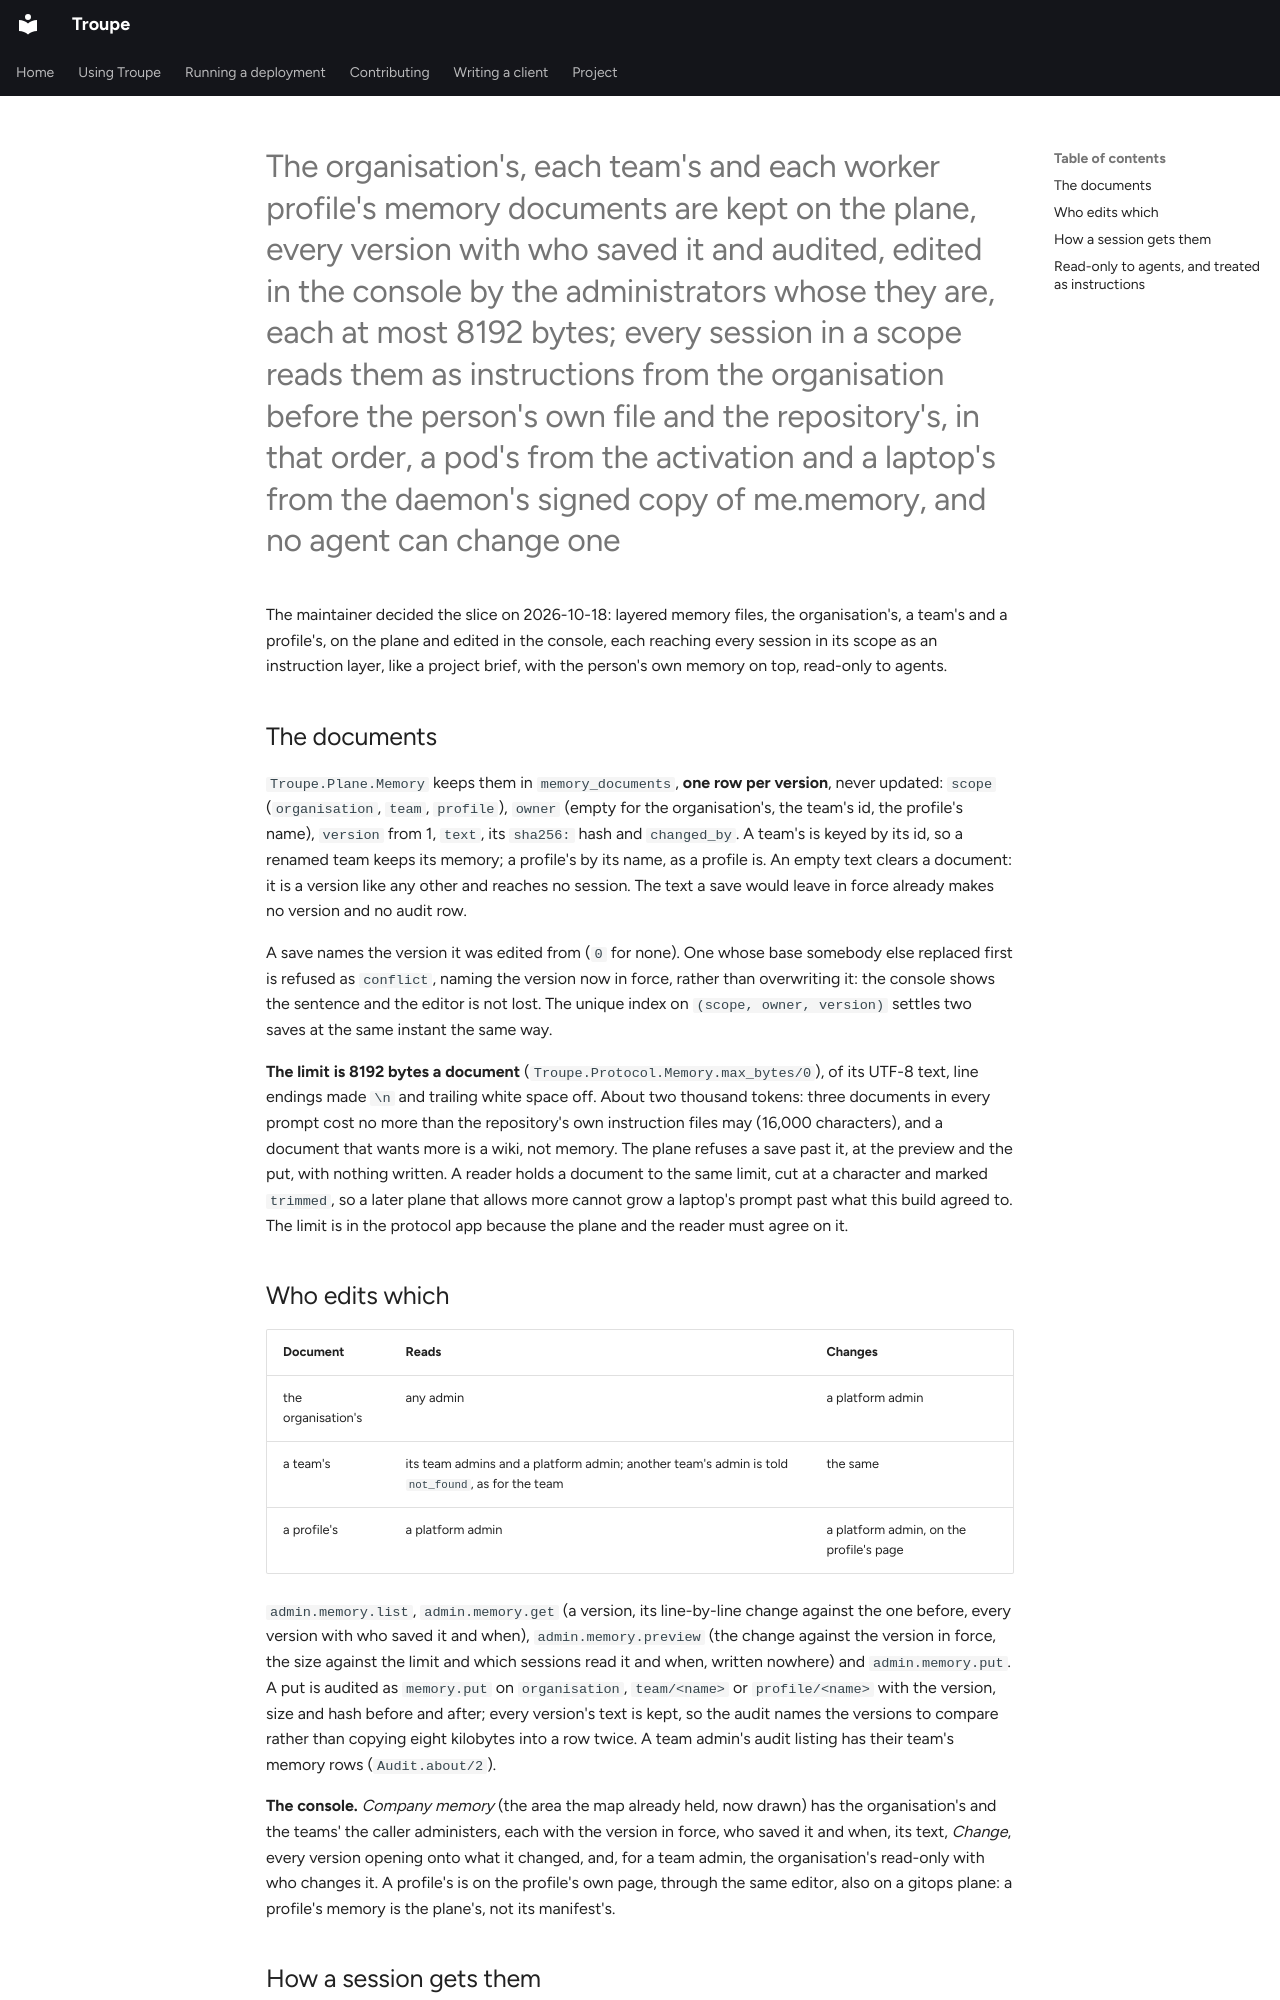

repository: it-minds/troupe · page: decisions/0922-organisation-team-and-profile-memory-reach-every-session-first-and-read-only/index.html · generator: mkdocs

---
number: 922
title: "The organisation's, each team's and each worker profile's memory documents are kept on the plane, every version with who saved it and audited, edited in the console by the administrators whose they are, each at most 8192 bytes; every session in a scope reads them as instructions from the organisation before the person's own file and the repository's, in that order, a pod's from the activation and a laptop's from the daemon's signed copy of me.memory, and no agent can change one"
date: 2026-10-18
status: accepted
issue: 55
paths:
  - apps/troupe_protocol/lib/troupe/protocol/memory.ex
  - apps/troupe_plane/lib/troupe/plane/memory.ex
  - apps/troupe_plane/lib/troupe/plane/memory/document.ex
  - apps/troupe_core/lib/troupe/plane_memory.ex
  - apps/troupe_core/lib/troupe/instructions.ex
symbols:
  - Troupe.Protocol.Memory
  - Troupe.Plane.Memory
  - Troupe.PlaneMemory
  - Troupe.Plane.Admin.memory_put/5
gist: "Org, team, profile memory on the plane, versioned, audited, 8192 bytes each; sessions read them first, org then team then profile, as instructions; no tool writes them"
---

The maintainer decided the slice on 2026-10-18: layered memory files, the organisation's,
a team's and a profile's, on the plane and edited in the console, each reaching every
session in its scope as an instruction layer, like a project brief, with the person's own
memory on top, read-only to agents.

## The documents

`Troupe.Plane.Memory` keeps them in `memory_documents`, **one row per version**, never
updated: `scope` (`organisation`, `team`, `profile`), `owner` (empty for the
organisation's, the team's id, the profile's name), `version` from 1, `text`, its
`sha256:` hash and `changed_by`. A team's is keyed by its id, so a renamed team keeps its
memory; a profile's by its name, as a profile is. An empty text clears a document: it is a
version like any other and reaches no session. The text a save would leave in force
already makes no version and no audit row.

A save names the version it was edited from (`0` for none). One whose base somebody else
replaced first is refused as `conflict`, naming the version now in force, rather than
overwriting it: the console shows the sentence and the editor is not lost. The unique
index on `(scope, owner, version)` settles two saves at the same instant the same way.

**The limit is 8192 bytes a document** (`Troupe.Protocol.Memory.max_bytes/0`), of its
UTF-8 text, line endings made `\n` and trailing white space off. About two thousand tokens:
three documents in every prompt cost no more than the repository's own instruction files
may (16,000 characters), and a document that wants more is a wiki, not memory. The plane
refuses a save past it, at the preview and the put, with nothing written. A reader holds
a document to the same limit, cut at a character and marked `trimmed`, so a later plane
that allows more cannot grow a laptop's prompt past what this build agreed to. The limit is
in the protocol app because the plane and the reader must agree on it.

## Who edits which

| Document | Reads | Changes |
|---|---|---|
| the organisation's | any admin | a platform admin |
| a team's | its team admins and a platform admin; another team's admin is told `not_found`, as for the team | the same |
| a profile's | a platform admin | a platform admin, on the profile's page |

`admin.memory.list`, `admin.memory.get` (a version, its line-by-line change against the
one before, every version with who saved it and when), `admin.memory.preview` (the change
against the version in force, the size against the limit and which sessions read it and
when, written nowhere) and `admin.memory.put`. A put is audited as `memory.put` on
`organisation`, `team/<name>` or `profile/<name>` with the version, size and hash before
and after; every version's text is kept, so the audit names the versions to compare
rather than copying eight kilobytes into a row twice. A team admin's audit listing has
their team's memory rows (`Audit.about/2`).

**The console.** *Company memory* (the area the map already held, now drawn) has the
organisation's and the teams' the caller administers, each with the version in force, who
saved it and when, its text, *Change*, every version opening onto what it changed, and,
for a team admin, the organisation's read-only with who changes it. A profile's is on the
profile's own page, through the same editor, also on a gitops plane: a profile's memory is
the plane's, not its manifest's.
